pico-8 play session: no input (idle), after a click and taps of 🅾, ❎, 🅾+❎, 🅾 in the second before t = 0

[t = 1 s] idle ~1s (no d-pad/buttons)
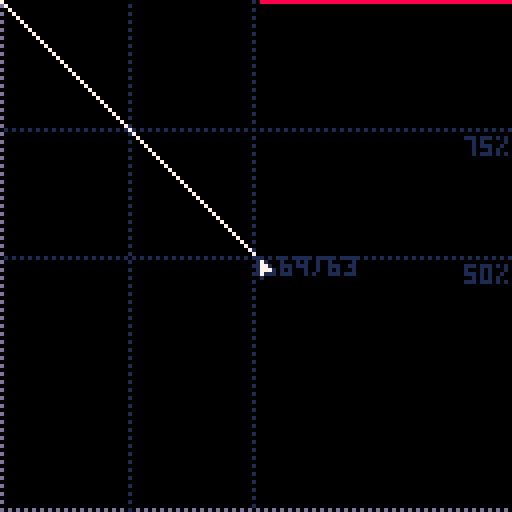

pico-8 cartridge
version 16
__lua__
local points={}
local mouse={
	x=0,
	y=0,
	lmb=false,
	cursor=1,
	drag=false,
	dragx=0,
	dragy=0
}
-- binary export helpers
local int={}
function int:tostr(v)
	return sub(tostr(v,true),3,6)
end
local byte={}
function byte:tostr(v)
	return sub(tostr(v,true),5,6)
end

function points_tostr()
	local s=byte:tostr(128)
	for i=0,127 do
		s=s..byte:tostr(points[i] or 0)
	end
	return s
end

-- cursor
local mousec=1
function _draw()
	cls(0)
	fillp(0xa5a5)
	line(0,127,0,0,13)
	line(0,127,127,127,13)
	line(32,0,32,127,1)
	line(63,0,63,127,1)
	line(0,64,127,64,1)
	print("50%",116,66,1)
	line(0,32,127,32,1)
	print("75%",116,34,1)
	fillp()
	
	for i=0,127 do
		local p=points[i]
		if p then
			pset(i,127-p,7)
		else
			pset(i,0,8)
		end
	end
	
	if mouse.drag then
		local x0,y0=mouse.x,mouse.y
		local x1,y1=mouse.dragx,mouse.dragy
		line(x0,y0,x1,y1,1)
	end
	spr(mouse.cursor,mouse.x,mouse.y)
	
	local x,y=unproject(mouse.x,mouse.y)
	print(x.."/"..y,mouse.x+6,mouse.y,1)
end
function unproject(x,y)
	return x,127-y
end

function _update()
	local mx,my=mid(stat(32),0,127),mid(stat(33),0,127)
	local lmb,rmb=stat(34)==1,stat(34)==2
	
	mouse.cursor=1
	local drop=mouse.drag
	local drag=mouse.drag
	mouse.drag=false
	if lmb then
		mouse.drag=(mx==mouse.x and my==mouse.y)==true and false or true
	end 
	-- was dragging?
	drop=lmb==false and drop
	drag=mouse.drag==true and drag==false
	
	if drag==true then
		mouse.dragx,mouse.dragy=mouse.x,mouse.y
		mouse.cursor=2
	elseif drop==true then
		local xmin,ymin=unproject(mouse.dragx,mouse.dragy)
		local xmax,ymax=unproject(mouse.x,mouse.y)
		if xmin!=xmax then
 		if(xmin>xmax) xmin,xmax,ymin,ymax=xmax,xmin,ymax,ymin
 		local dy=(ymax-ymin)/(xmax-xmin)
 		local y=ymin
 		for i=xmin,xmax do
 			points[i]=y
 			y+=dy
 		end
 	end
	end
	
	mouse.x,mouse.y=mx,my
	mouse.lmb,mouse.rmb=lmb,rmb
end

function _init()
 -- mouse support
	poke(0x5f2d,1)
	
	-- export to clipboard
	menuitem(1,"export", function()
		printh(points_tostr(),"@clip")
		rectfill(0,120,127,127,8)
		print("export done.",2,121,0)
		for i=1,15 do
			flip()
		end
	end)
end
__gfx__
00000000110000001110000000000000000000000000000000000000000000000000000000000000000000000000000000000000000000000000000000000000
00000000171000001771000000000000000000000000000000000000000000000000000000000000000000000000000000000000000000000000000000000000
00700700177100001717100000000000000000000000000000000000000000000000000000000000000000000000000000000000000000000000000000000000
00077000177710000177710000000000000000000000000000000000000000000000000000000000000000000000000000000000000000000000000000000000
00077000171110000017771000000000000000000000000000000000000000000000000000000000000000000000000000000000000000000000000000000000
00700700010000000001710000000000000000000000000000000000000000000000000000000000000000000000000000000000000000000000000000000000
00000000000000000000100000000000000000000000000000000000000000000000000000000000000000000000000000000000000000000000000000000000
